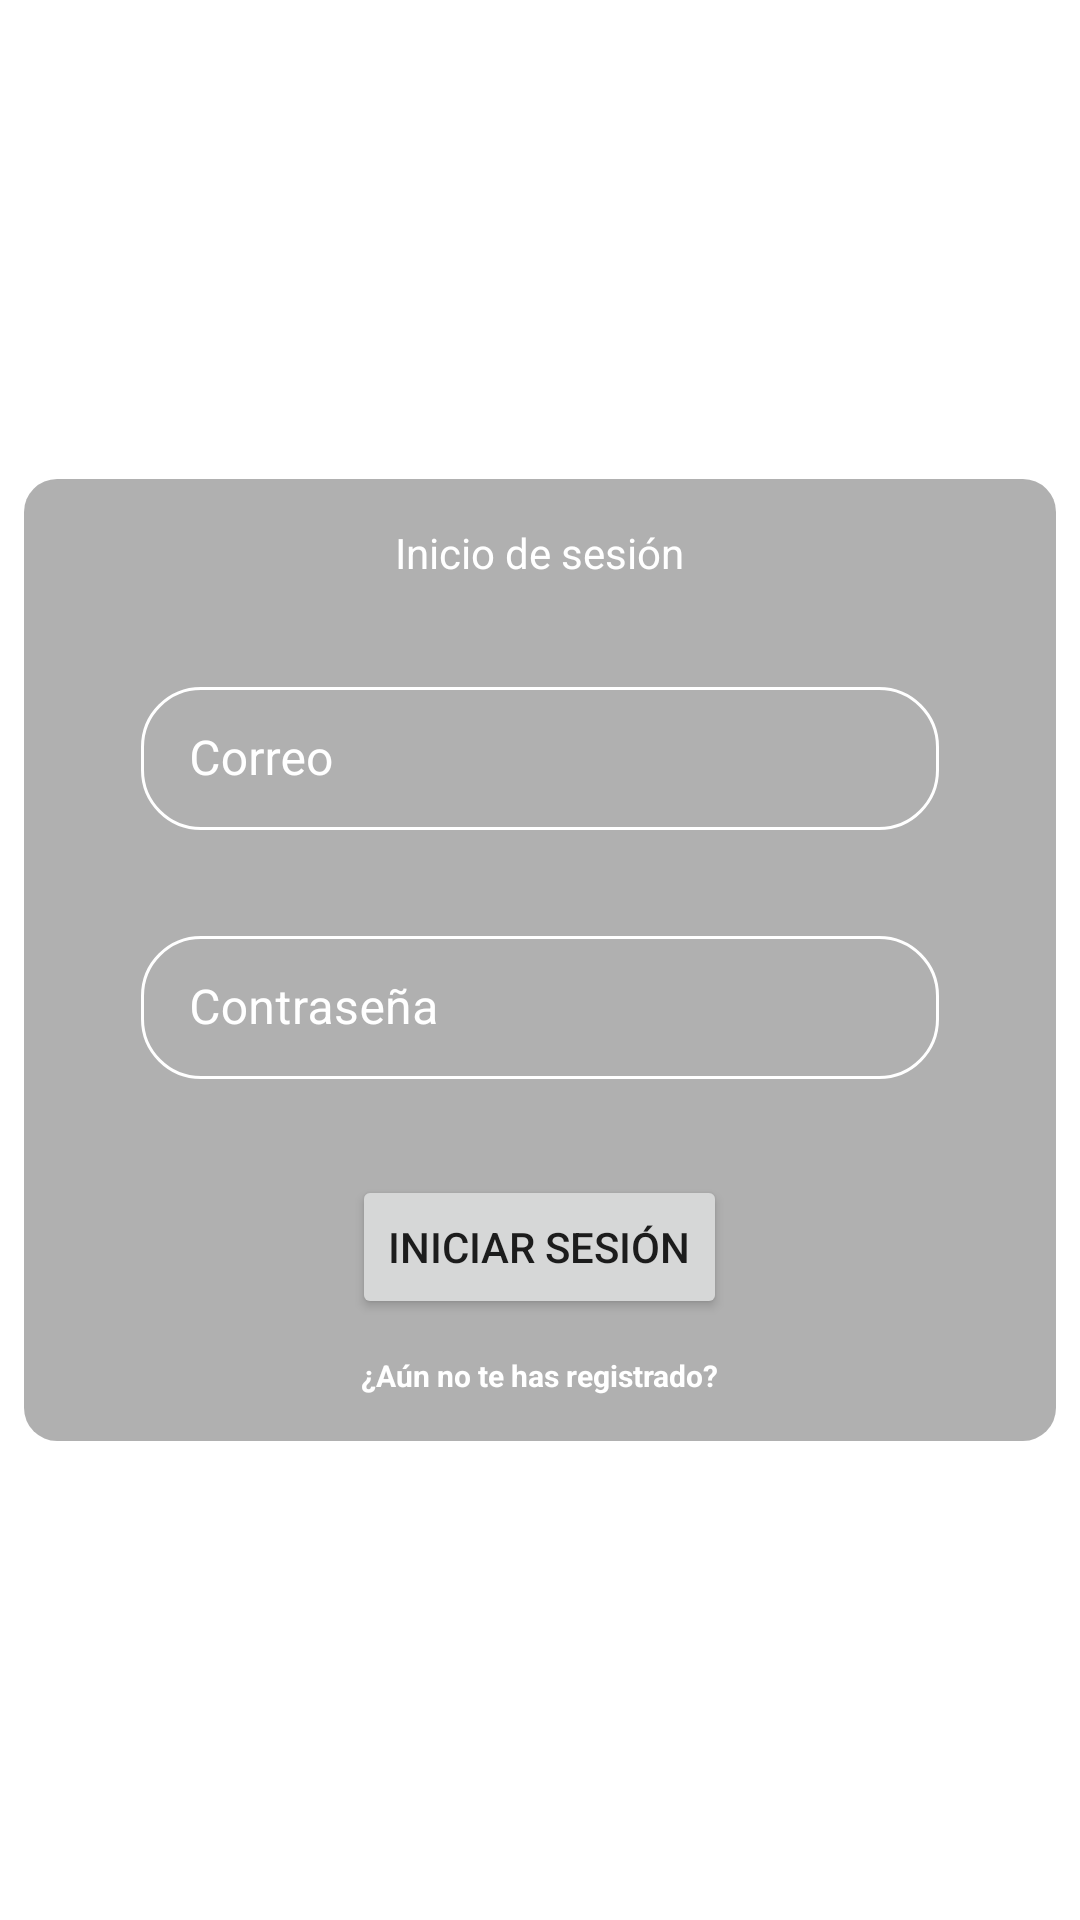

Here is an Android app screen rendered from its layout file. Give the layout XML and the strings, colors and styles it references.
<!-- AndroidManifest.xml: application theme Theme.LaravelMyAppointments.NoActionBar -->
<!-- res/layout/activity_main.xml -->
<?xml version="1.0" encoding="utf-8"?>
<androidx.constraintlayout.widget.ConstraintLayout
    xmlns:android="http://schemas.android.com/apk/res/android"
    xmlns:app="http://schemas.android.com/apk/res-auto"
    xmlns:tools="http://schemas.android.com/tools"
    android:layout_width="match_parent"
    android:layout_height="match_parent"
    android:background="@drawable/blur_hospital"
    tools:context=".ui.login.MainActivity"
    android:id="@+id/mainLayout"
    >

    <LinearLayout
        android:layout_width="match_parent"
        android:layout_height="wrap_content"
        android:layout_marginStart="8dp"
        android:layout_marginEnd="8dp"
        android:padding="15dp"
        android:background="@drawable/shape"
        android:orientation="vertical"
        app:layout_constraintBottom_toBottomOf="parent"
        app:layout_constraintEnd_toEndOf="parent"
        app:layout_constraintStart_toStartOf="parent"
        app:layout_constraintTop_toTopOf="parent">

        <TextView
            android:layout_width="wrap_content"
            android:layout_height="wrap_content"
            android:layout_gravity="center_horizontal"
            android:text="Inicio de sesión"
            android:textColor="@color/white" />

        <com.google.android.material.textfield.TextInputLayout
            android:id="@+id/textInputLayout"
            style="@style/LoginTextInputLayoutStyle"
            android:layout_width="match_parent"
            android:layout_height="wrap_content"
            android:layout_marginStart="24dp"
            android:layout_marginTop="30dp"
            android:layout_marginEnd="24dp"
            android:hint="Correo"
            android:textColorHint="@color/white"
            app:boxStrokeColor="@color/white"
            app:hintTextColor="@color/white"
            app:layout_constraintEnd_toEndOf="parent"
            app:layout_constraintStart_toStartOf="parent"
            app:layout_constraintTop_toTopOf="parent">

            <com.google.android.material.textfield.TextInputEditText
                android:textCursorDrawable="@color/white"
                android:textColor="@color/white"
                android:id="@+id/etEmail"
                android:layout_width="match_parent"
                android:layout_height="wrap_content" />

        </com.google.android.material.textfield.TextInputLayout>

        <com.google.android.material.textfield.TextInputLayout
            android:id="@+id/textInputLayout2"
            style="@style/LoginTextInputLayoutStyle"
            android:layout_width="match_parent"
            android:layout_height="wrap_content"
            android:layout_marginStart="24dp"
            android:layout_marginTop="30dp"
            android:layout_marginEnd="24dp"
            android:hint="Contraseña"
            android:textColorHint="@color/white"
            app:boxStrokeColor="@color/white"
            app:hintTextColor="@color/white"
            app:layout_constraintEnd_toEndOf="parent"
            app:layout_constraintStart_toStartOf="parent"
            app:layout_constraintTop_toTopOf="parent">

            <com.google.android.material.textfield.TextInputEditText
                android:textCursorDrawable="@color/white"
                android:textColor="@color/white"
                android:id="@+id/etPassword"
                android:layout_width="match_parent"
                android:layout_height="wrap_content" />

        </com.google.android.material.textfield.TextInputLayout>

        <Button
            android:id="@+id/btnLogin"
            android:layout_width="wrap_content"
            android:layout_height="wrap_content"
            android:layout_gravity="center"
            android:layout_marginTop="32dp"
            android:text="Iniciar Sesión" />

        <TextView
            android:id="@+id/tvRegister"
            android:layout_width="wrap_content"
            android:layout_height="wrap_content"
            android:layout_gravity="center_horizontal"
            android:layout_marginTop="12dp"
            android:textColor="@color/white"
            android:text="¿Aún no te has registrado?"
            android:textSize="10sp"
            android:textStyle="bold" />


    </LinearLayout>

</androidx.constraintlayout.widget.ConstraintLayout>
<!-- resources referenced by this layout -->
<resources>
  <color name="white">#FFFFFFFF</color>
  <!-- drawable shape (drawable) -->
  <?xml version="1.0" encoding="utf-8"?>
  <shape
      xmlns:android="http://schemas.android.com/apk/res/android"
      android:shape="rectangle"   >
  
      <solid
          android:color="#4F000000" >
      </solid>
  
  
  
      <padding
          android:left="5dp"
          android:top="5dp"
          android:right="5dp"
          android:bottom="5dp"    >
      </padding>
  
      <corners
          android:radius="11dp"   >
      </corners>
  
  </shape>
  <style name="LoginTextInputLayoutStyle" parent="Widget.MaterialComponents.TextInputLayout.OutlinedBox.Dense">
          <item name="boxStrokeColor">@color/text_input_box_stroke</item>
      </style>
  <style name="Theme.LaravelMyAppointments.NoActionBar">
          <item name="windowActionBar">false</item>
          <item name="windowNoTitle">true</item>
      </style>
</resources>
